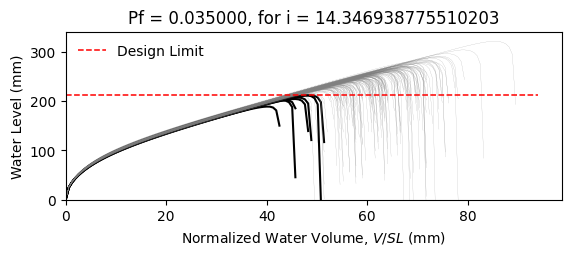

The file beside this chart, header and first rows:
W10X17, L = 360.0 in, slope = 0.020833333333333332 in/in, dead load = 6.944444444444444e-05 kip/in…
zwlim AISC Appendix 2, zwlim DAMP, zwlim Proposed for ASCE 7, zwlim Neglect Ponding, dhnom Denver, dhnom New York, dhnom New Orleans, dh Denver, dh New York, dh New Orleans, dmax
7.884, 6.782, 7.033, 9.579, 1.419, 1.419, 1.419, 2.986, 2.986, 2.986, 10.27, Safe, 
7.884, 6.782, 7.033, 9.579, 1.419, 1.419, 1.419, 2.986, 2.986, 2.986, 9.23, Safe, 
7.884, 6.782, 7.033, 9.579, 1.419, 1.419, 1.419, 2.986, 2.986, 2.986, 9.085, Safe, 
7.884, 6.782, 7.033, 9.579, 1.419, 1.419, 1.419, 2.986, 2.986, 2.986, 10.53, Safe, 
7.884, 6.782, 7.033, 9.579, 1.419, 1.419, 1.419, 2.986, 2.986, 2.986, 8.578, Safe, 
7.884, 6.782, 7.033, 9.579, 1.419, 1.419, 1.419, 2.986, 2.986, 2.986, 12.67, Safe, 
7.884, 6.782, 7.033, 9.579, 1.419, 1.419, 1.419, 2.986, 2.986, 2.986, 9.71, Safe, 
7.884, 6.782, 7.033, 9.579, 1.419, 1.419, 1.419, 2.986, 2.986, 2.986, 8.89, Safe, 
7.884, 6.782, 7.033, 9.579, 1.419, 1.419, 1.419, 2.986, 2.986, 2.986, 10.18, Safe, 
7.884, 6.782, 7.033, 9.579, 1.419, 1.419, 1.419, 2.986, 2.986, 2.986, 9.556, Safe, 
7.884, 6.782, 7.033, 9.579, 1.419, 1.419, 1.419, 2.986, 2.986, 2.986, 8.346, Fail, 
7.884, 6.782, 7.033, 9.579, 1.419, 1.419, 1.419, 2.986, 2.986, 2.986, 8.165, Fail, 
7.884, 6.782, 7.033, 9.579, 1.419, 1.419, 1.419, 2.986, 2.986, 2.986, 10.45, Safe, 
7.884, 6.782, 7.033, 9.579, 1.419, 1.419, 1.419, 2.986, 2.986, 2.986, 9.095, Safe, 
7.884, 6.782, 7.033, 9.579, 1.419, 1.419, 1.419, 2.986, 2.986, 2.986, 10.33, Safe, 
7.884, 6.782, 7.033, 9.579, 1.419, 1.419, 1.419, 2.986, 2.986, 2.986, 9.547, Safe, 
7.884, 6.782, 7.033, 9.579, 1.419, 1.419, 1.419, 2.986, 2.986, 2.986, 9.842, Safe, 
7.884, 6.782, 7.033, 9.579, 1.419, 1.419, 1.419, 2.986, 2.986, 2.986, 10.8, Safe, 
7.884, 6.782, 7.033, 9.579, 1.419, 1.419, 1.419, 2.986, 2.986, 2.986, 8.949, Safe, 
7.884, 6.782, 7.033, 9.579, 1.419, 1.419, 1.419, 2.986, 2.986, 2.986, 9.473, Safe, 
7.884, 6.782, 7.033, 9.579, 1.419, 1.419, 1.419, 2.986, 2.986, 2.986, 8.788, Safe, 
7.884, 6.782, 7.033, 9.579, 1.419, 1.419, 1.419, 2.986, 2.986, 2.986, 10.35, Safe, 
7.884, 6.782, 7.033, 9.579, 1.419, 1.419, 1.419, 2.986, 2.986, 2.986, 10.35, Safe, 
7.884, 6.782, 7.033, 9.579, 1.419, 1.419, 1.419, 2.986, 2.986, 2.986, 9.67, Safe, 
7.884, 6.782, 7.033, 9.579, 1.419, 1.419, 1.419, 2.986, 2.986, 2.986, 9.418, Safe, 
7.884, 6.782, 7.033, 9.579, 1.419, 1.419, 1.419, 2.986, 2.986, 2.986, 8.365, Safe, 
7.884, 6.782, 7.033, 9.579, 1.419, 1.419, 1.419, 2.986, 2.986, 2.986, 10.22, Safe, 
7.884, 6.782, 7.033, 9.579, 1.419, 1.419, 1.419, 2.986, 2.986, 2.986, 9.74, Safe, 
7.884, 6.782, 7.033, 9.579, 1.419, 1.419, 1.419, 2.986, 2.986, 2.986, 8.998, Safe, 
7.884, 6.782, 7.033, 9.579, 1.419, 1.419, 1.419, 2.986, 2.986, 2.986, 10.89, Safe, 
7.884, 6.782, 7.033, 9.579, 1.419, 1.419, 1.419, 2.986, 2.986, 2.986, 10.1, Safe, 
7.884, 6.782, 7.033, 9.579, 1.419, 1.419, 1.419, 2.986, 2.986, 2.986, 10.04, Safe, 
7.884, 6.782, 7.033, 9.579, 1.419, 1.419, 1.419, 2.986, 2.986, 2.986, 9.195, Safe, 
7.884, 6.782, 7.033, 9.579, 1.419, 1.419, 1.419, 2.986, 2.986, 2.986, 10.8, Safe, 
7.884, 6.782, 7.033, 9.579, 1.419, 1.419, 1.419, 2.986, 2.986, 2.986, 10.26, Safe, 
7.884, 6.782, 7.033, 9.579, 1.419, 1.419, 1.419, 2.986, 2.986, 2.986, 8.939, Safe, 
7.884, 6.782, 7.033, 9.579, 1.419, 1.419, 1.419, 2.986, 2.986, 2.986, 9.849, Safe, 
7.884, 6.782, 7.033, 9.579, 1.419, 1.419, 1.419, 2.986, 2.986, 2.986, 10.21, Safe, 
7.884, 6.782, 7.033, 9.579, 1.419, 1.419, 1.419, 2.986, 2.986, 2.986, 10.65, Safe, 
7.884, 6.782, 7.033, 9.579, 1.419, 1.419, 1.419, 2.986, 2.986, 2.986, 8.444, Safe, 
7.884, 6.782, 7.033, 9.579, 1.419, 1.419, 1.419, 2.986, 2.986, 2.986, 11.01, Safe, 
7.884, 6.782, 7.033, 9.579, 1.419, 1.419, 1.419, 2.986, 2.986, 2.986, 9.32, Safe, 
7.884, 6.782, 7.033, 9.579, 1.419, 1.419, 1.419, 2.986, 2.986, 2.986, 9.516, Safe, 
7.884, 6.782, 7.033, 9.579, 1.419, 1.419, 1.419, 2.986, 2.986, 2.986, 9.58, Safe, 
7.884, 6.782, 7.033, 9.579, 1.419, 1.419, 1.419, 2.986, 2.986, 2.986, 10.58, Safe, 
7.884, 6.782, 7.033, 9.579, 1.419, 1.419, 1.419, 2.986, 2.986, 2.986, 8.549, Safe, 
7.884, 6.782, 7.033, 9.579, 1.419, 1.419, 1.419, 2.986, 2.986, 2.986, 9.82, Safe, 
7.884, 6.782, 7.033, 9.579, 1.419, 1.419, 1.419, 2.986, 2.986, 2.986, 9.024, Safe, 
7.884, 6.782, 7.033, 9.579, 1.419, 1.419, 1.419, 2.986, 2.986, 2.986, 9.783, Safe, 
7.884, 6.782, 7.033, 9.579, 1.419, 1.419, 1.419, 2.986, 2.986, 2.986, 8.955, Safe, 
7.884, 6.782, 7.033, 9.579, 1.419, 1.419, 1.419, 2.986, 2.986, 2.986, 10.3, Safe, 
7.884, 6.782, 7.033, 9.579, 1.419, 1.419, 1.419, 2.986, 2.986, 2.986, 7.977, Fail, 
7.884, 6.782, 7.033, 9.579, 1.419, 1.419, 1.419, 2.986, 2.986, 2.986, 9.866, Safe, 
7.884, 6.782, 7.033, 9.579, 1.419, 1.419, 1.419, 2.986, 2.986, 2.986, 9.189, Safe, 
7.884, 6.782, 7.033, 9.579, 1.419, 1.419, 1.419, 2.986, 2.986, 2.986, 11.05, Safe, 
7.884, 6.782, 7.033, 9.579, 1.419, 1.419, 1.419, 2.986, 2.986, 2.986, 8.917, Safe, 
7.884, 6.782, 7.033, 9.579, 1.419, 1.419, 1.419, 2.986, 2.986, 2.986, 9.545, Safe, 
7.884, 6.782, 7.033, 9.579, 1.419, 1.419, 1.419, 2.986, 2.986, 2.986, 9.005, Safe, 
7.884, 6.782, 7.033, 9.579, 1.419, 1.419, 1.419, 2.986, 2.986, 2.986, 8.493, Safe, 
... 142 more rows
